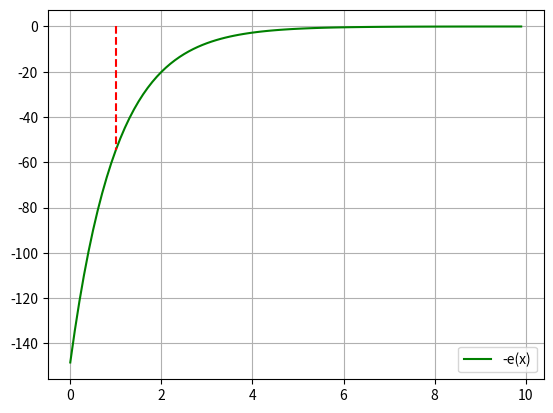

Reproduce this figure in Python.
import numpy as np
import math
import matplotlib.pyplot as plt
x=np.arange(0,10,0.1)
def fun(x):
    return -math.exp(-(x-5))
y1=[fun(a) for a in x]
#y2=[math.log(a,0.5)+2 for a in x]
y3=[a for a in x]
plot1=plt.plot(x,y1,'-g',label="-e(x)")
plt.legend(loc='lower right')
plt.vlines(1, 0, fun(1), colors = "r", linestyles = "dashed")
plt.grid() 
plt.show()

